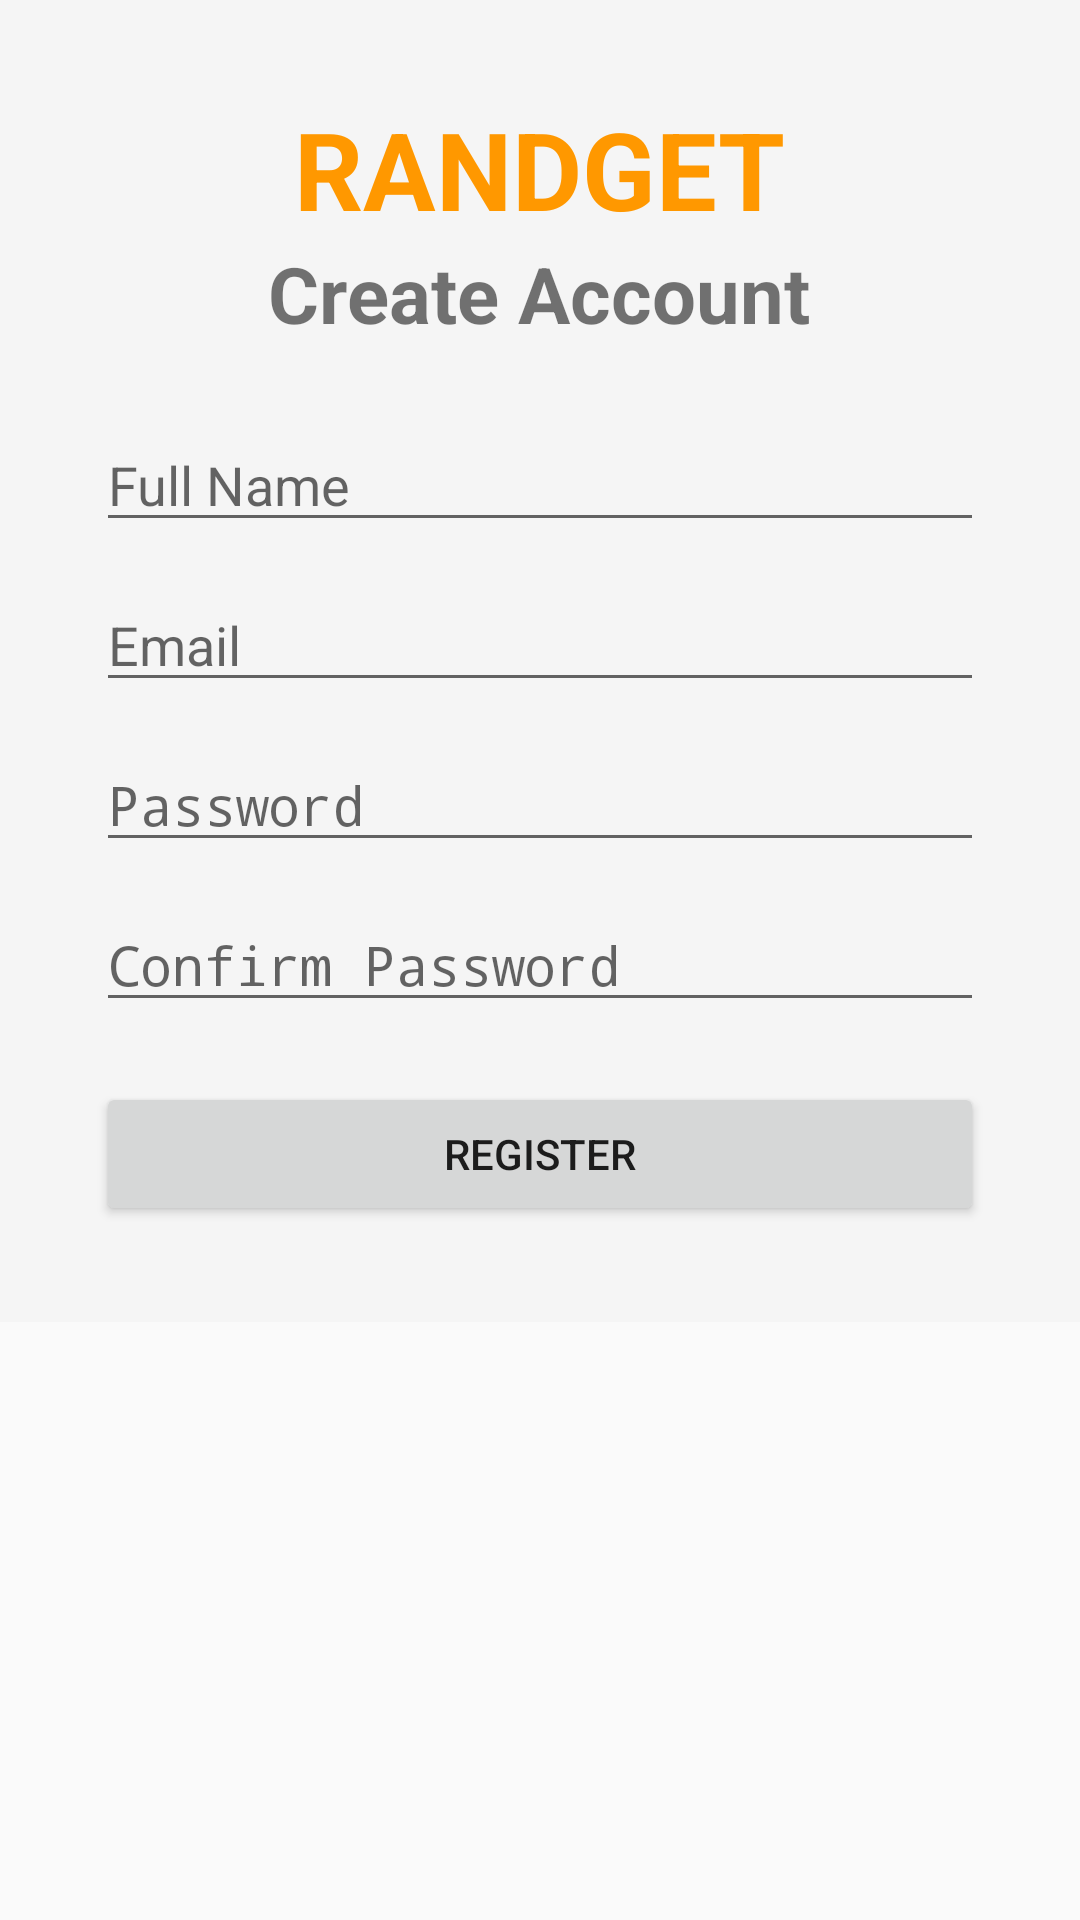

Android layout source for this screen:
<!-- AndroidManifest.xml: application theme Theme.Randget11 -->
<!-- res/layout/activity_register.xml -->
<?xml version="1.0" encoding="utf-8"?>
<ScrollView xmlns:android="http://schemas.android.com/apk/res/android"
    android:layout_width="match_parent"
    android:layout_height="match_parent">


    <LinearLayout xmlns:android="http://schemas.android.com/apk/res/android"
        android:layout_width="match_parent"
        android:layout_height="match_parent"
        android:orientation="vertical"
        android:padding="32dp"
        android:gravity="center"
        android:background="#F5F5F5">

        <TextView
            android:layout_width="wrap_content"
            android:layout_height="wrap_content"
            android:text="RANDGET"
            android:textSize="36sp"
            android:textStyle="bold"
            android:textColor="#FF9800" />
        <TextView
            android:text="Create Account"
            android:textSize="26sp"
            android:textStyle="bold"
            android:layout_marginBottom="24dp"
            android:layout_width="wrap_content"
            android:layout_height="wrap_content"/>

        <EditText
            android:id="@+id/etFullName"
            android:hint="Full Name"
            android:layout_width="match_parent"
            android:layout_height="wrap_content"
            android:layout_marginBottom="12dp"/>

        <EditText
            android:id="@+id/etEmail"
            android:hint="Email"
            android:inputType="textEmailAddress"
            android:layout_width="match_parent"
            android:layout_height="wrap_content"
            android:layout_marginBottom="12dp"/>

        <EditText
            android:id="@+id/etPassword"
            android:hint="Password"
            android:inputType="textPassword"
            android:layout_width="match_parent"
            android:layout_height="wrap_content"
            android:layout_marginBottom="12dp"/>

        <EditText
            android:id="@+id/etConfirmPassword"
            android:hint="Confirm Password"
            android:inputType="textPassword"
            android:layout_width="match_parent"
            android:layout_height="wrap_content"
            android:layout_marginBottom="20dp"/>

        <Button
            android:id="@+id/btnRegister"
            android:text="Register"
            android:hint="Register"
            android:layout_width="match_parent"
            android:layout_height="wrap_content"/>

    </LinearLayout>
</ScrollView>
<!-- resources referenced by this layout -->
<resources>
  <style name="Theme.Randget11" parent="android:Theme.Material.Light.NoActionBar" />
</resources>
